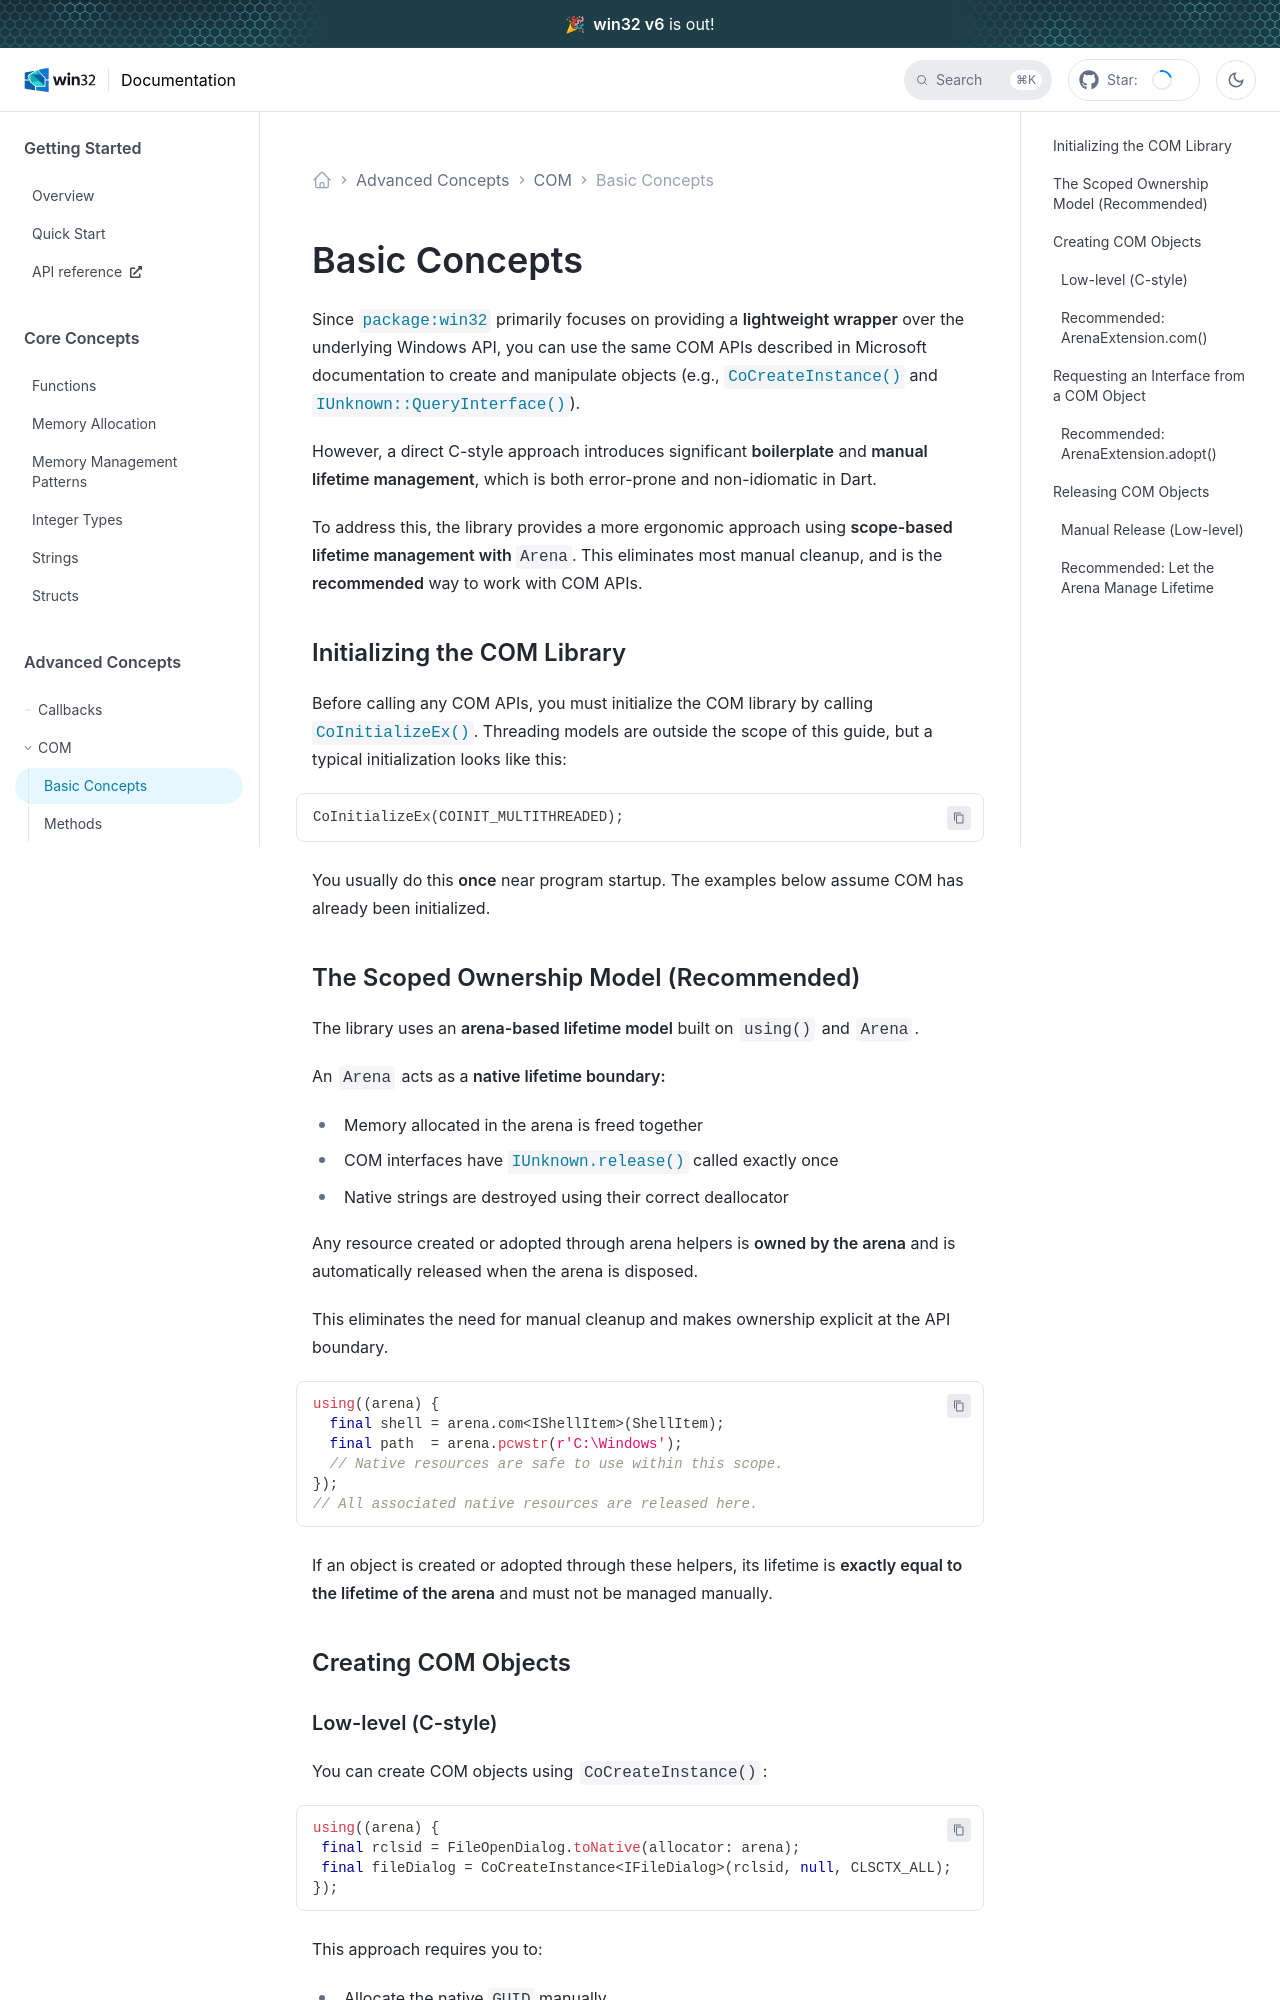

repository: halildurmus/win32 · page: docs/advanced/com/basic-concepts.html · generator: docusaurus

---
title: Basic Concepts
---

Since [`package:win32`][package:win32] primarily focuses on providing a
**lightweight wrapper** over the underlying Windows API, you can use the same
COM APIs described in Microsoft documentation to create and manipulate objects
(e.g., [`CoCreateInstance()`][CoCreateInstance] and
[`IUnknown::QueryInterface()`][QueryInterface]).

However, a direct C-style approach introduces significant **boilerplate** and
**manual lifetime management**, which is both error-prone and non-idiomatic in
Dart.

To address this, the library provides a more ergonomic approach using
**scope-based lifetime management with `Arena`**. This eliminates most manual
cleanup, and is the **recommended** way to work with COM APIs.

## Initializing the COM Library

Before calling any COM APIs, you must initialize the COM library by calling
[`CoInitializeEx()`][CoInitializeEx]. Threading models are outside the scope of
this guide, but a typical initialization looks like this:

```dart
CoInitializeEx(COINIT_MULTITHREADED);
```

You usually do this **once** near program startup. The examples below assume COM
has already been initialized.

## The Scoped Ownership Model (Recommended)

The library uses an **arena-based lifetime model** built on `using()` and
`Arena`.

An `Arena` acts as a **native lifetime boundary:**

- Memory allocated in the arena is freed together
- COM interfaces have [`IUnknown.release()`][IUnknown.release] called exactly
  once
- Native strings are destroyed using their correct deallocator

Any resource created or adopted through arena helpers is **owned by the arena**
and is automatically released when the arena is disposed.

This eliminates the need for manual cleanup and makes ownership explicit at the
API boundary.

```dart
using((arena) {
  final shell = arena.com<IShellItem>(ShellItem);
  final path  = arena.pcwstr(r'C:\Windows');
  // Native resources are safe to use within this scope.
});
// All associated native resources are released here.
```

If an object is created or adopted through these helpers, its lifetime is
**exactly equal to the lifetime of the arena** and must not be managed manually.

## Creating COM Objects
